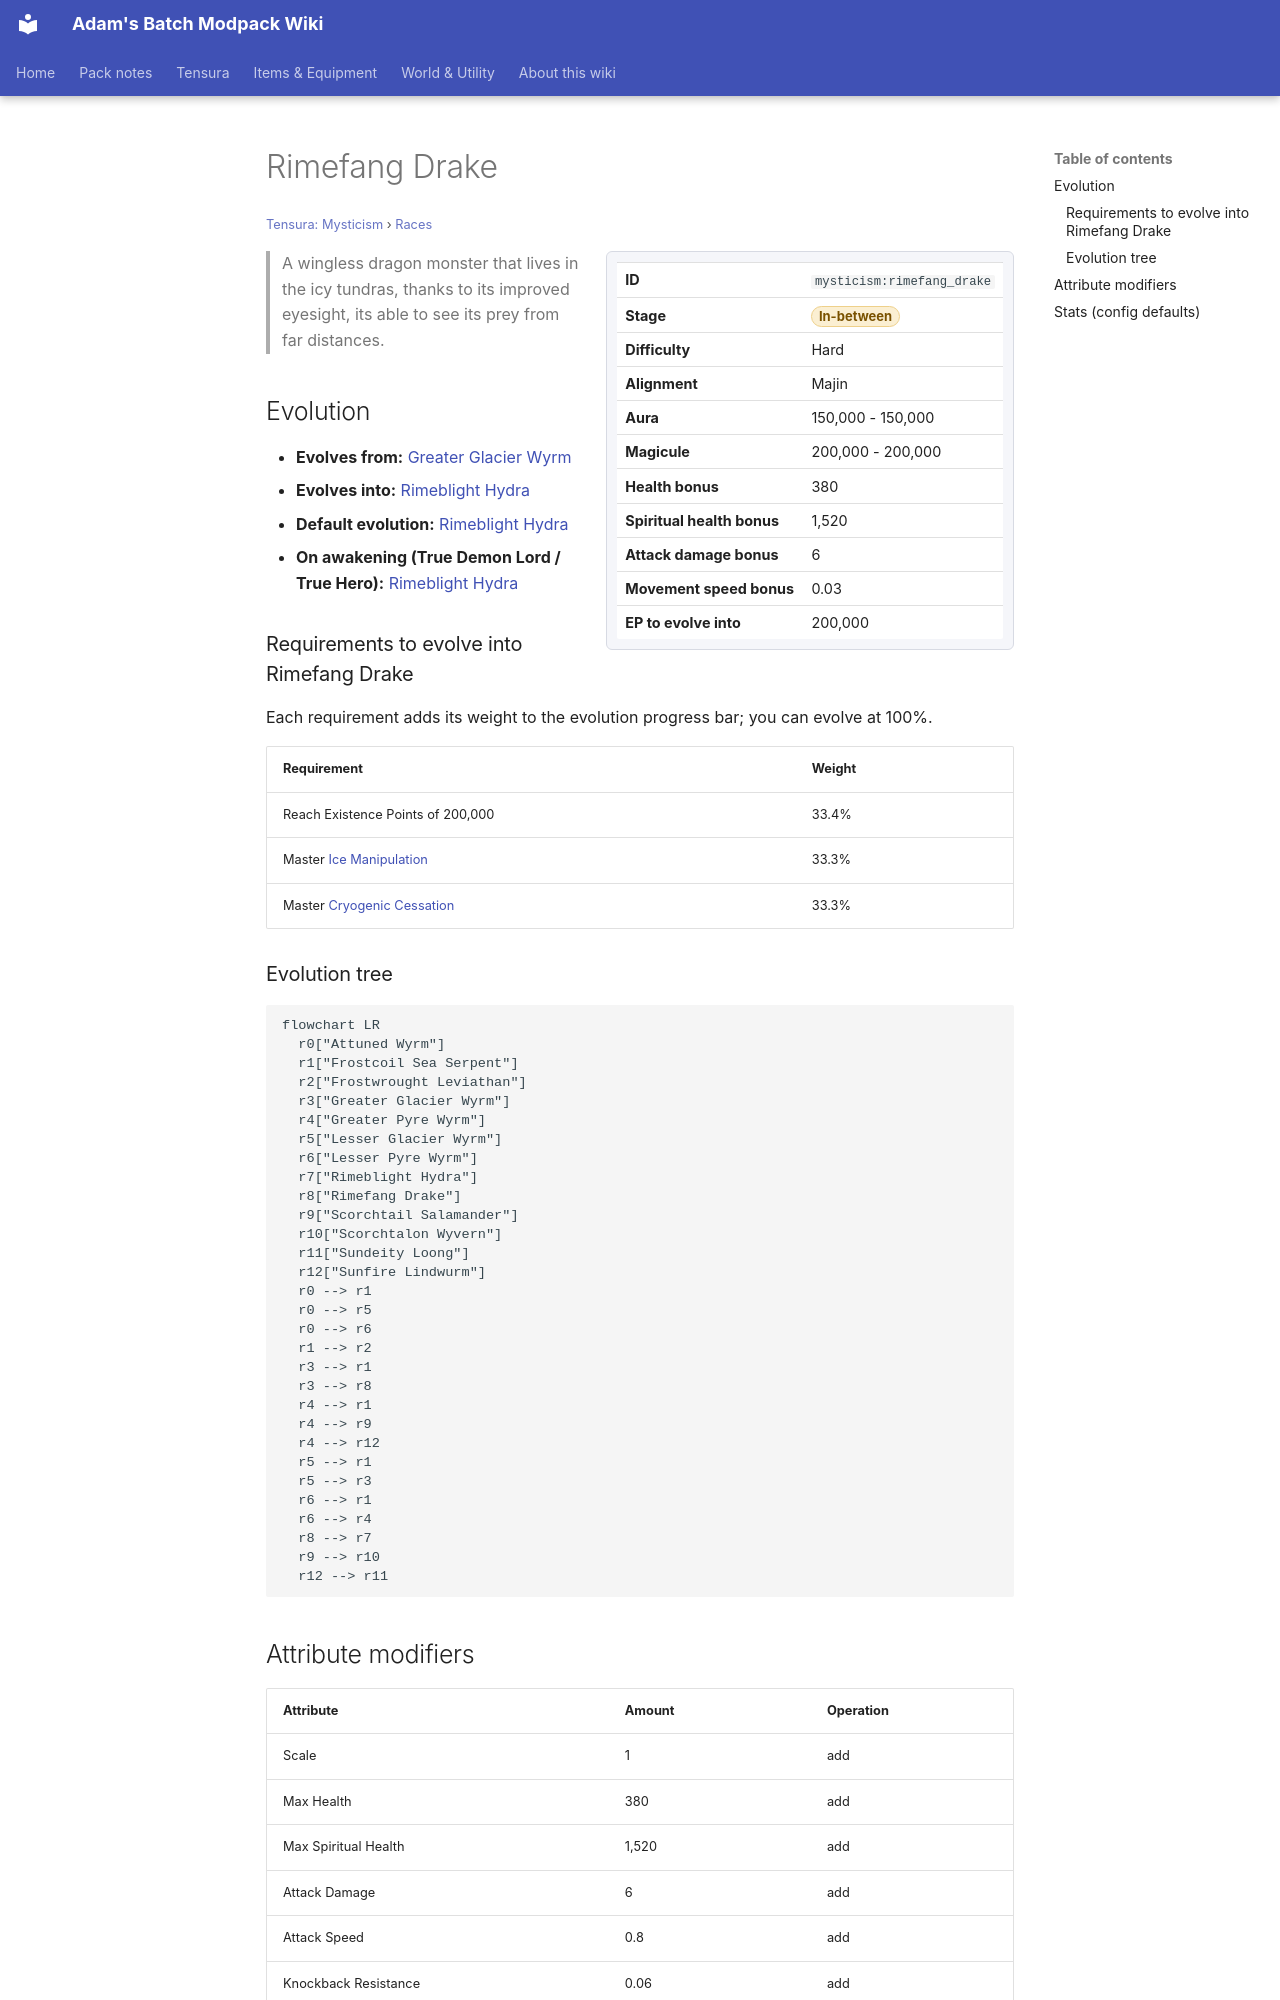

repository: Proteus-Nell/Adams-Batch-MC-Modpack-Wiki · page: tensura-mysticism/races/rimefang-drake/index.html · generator: mkdocs

# Rimefang Drake

<small>[Tensura: Mysticism](../index.md) &rsaquo; [Races](index.md)</small>

<div class="infobox" markdown>

| | |
|---|---|
| **ID** | `mysticism:rimefang_drake` |
| **Stage** | <span class="stage stage-in-between">In-between</span> |
| **Difficulty** | Hard |
| **Alignment** | Majin |
| **Aura** | 150,000 - 150,000 |
| **Magicule** | 200,000 - 200,000 |
| **Health bonus** | 380 |
| **Spiritual health bonus** | 1,520 |
| **Attack damage bonus** | 6 |
| **Movement speed bonus** | 0.03 |
| **EP to evolve into** | 200,000 |

</div>

> A wingless dragon monster that lives in the icy tundras, thanks to its improved eyesight, its able to see its prey from far distances.

## Evolution

- **Evolves from:** [Greater Glacier Wyrm](greater-glacier-wyrm.md)
- **Evolves into:** [Rimeblight Hydra](rimeblight-hydra.md)
- **Default evolution:** [Rimeblight Hydra](rimeblight-hydra.md)
- **On awakening (True Demon Lord / True Hero):** [Rimeblight Hydra](rimeblight-hydra.md)

### Requirements to evolve into Rimefang Drake

Each requirement adds its weight to the evolution progress bar; you can evolve at 100%.

| Requirement | Weight |
|---|---|
| Reach Existence Points of 200,000 | 33.4% |
| Master [Ice Manipulation](../abilities/extra-skills/ice-manipulation.md) | 33.3% |
| Master [Cryogenic Cessation](../abilities/extra-skills/cryogenic-cessation.md) | 33.3% |

### Evolution tree

```mermaid
flowchart LR
  r0["Attuned Wyrm"]
  r1["Frostcoil Sea Serpent"]
  r2["Frostwrought Leviathan"]
  r3["Greater Glacier Wyrm"]
  r4["Greater Pyre Wyrm"]
  r5["Lesser Glacier Wyrm"]
  r6["Lesser Pyre Wyrm"]
  r7["Rimeblight Hydra"]
  r8["Rimefang Drake"]
  r9["Scorchtail Salamander"]
  r10["Scorchtalon Wyvern"]
  r11["Sundeity Loong"]
  r12["Sunfire Lindwurm"]
  r0 --> r1
  r0 --> r5
  r0 --> r6
  r1 --> r2
  r3 --> r1
  r3 --> r8
  r4 --> r1
  r4 --> r9
  r4 --> r12
  r5 --> r1
  r5 --> r3
  r6 --> r1
  r6 --> r4
  r8 --> r7
  r9 --> r10
  r12 --> r11
```
